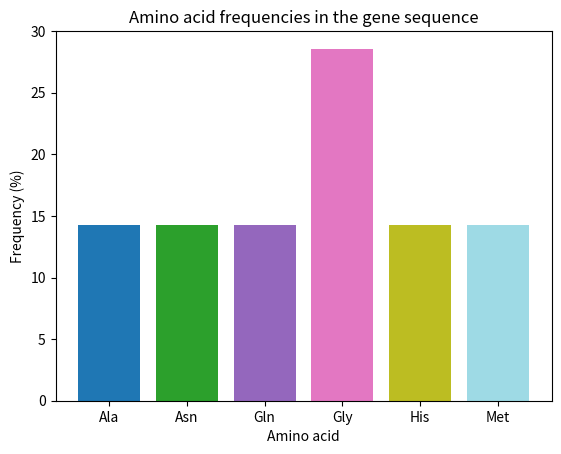

Reproduce this figure in Python.
codon_table = {
    'UUU': 'Phe', 'UUC': 'Phe', 'UUA': 'Leu', 'UUG': 'Leu',
    'CUU': 'Leu', 'CUC': 'Leu', 'CUA': 'Leu', 'CUG': 'Leu',
    'AUU': 'Ile', 'AUC': 'Ile', 'AUA': 'Ile', 'AUG': 'Met',
    'GUU': 'Val', 'GUC': 'Val', 'GUA': 'Val', 'GUG': 'Val',
    'UCU': 'Ser', 'UCC': 'Ser', 'UCA': 'Ser', 'UCG': 'Ser',
    'CCU': 'Pro', 'CCC': 'Pro', 'CCA': 'Pro', 'CCG': 'Pro',
    'ACU': 'Thr', 'ACC': 'Thr', 'ACA': 'Thr', 'ACG': 'Thr',
    'GCU': 'Ala', 'GCC': 'Ala', 'GCA': 'Ala', 'GCG': 'Ala',
    'UAU': 'Tyr', 'UAC': 'Tyr', 'UAA': 'STOP', 'UAG': 'STOP',
    'CAU': 'His', 'CAC': 'His', 'CAA': 'Gln', 'CAG': 'Gln',
    'AAU': 'Asn', 'AAC': 'Asn', 'AAA': 'Lys', 'AAG': 'Lys',
    'GAU': 'Asp', 'GAC': 'Asp', 'GAA': 'Glu', 'GAG': 'Glu',
    'UGU': 'Cys', 'UGC': 'Cys', 'UGA': 'STOP', 'UGG': 'Trp',
    'CGU': 'Arg', 'CGC': 'Arg', 'CGA': 'Arg', 'CGG': 'Arg',
    'AGU': 'Ser', 'AGC': 'Ser', 'AGA': 'Arg', 'AGG': 'Arg',
    'GGU': 'Gly', 'GGC': 'Gly', 'GGA': 'Gly', 'GGG': 'Gly'
}

import matplotlib.pyplot as plt
import numpy as np

def plot_amino_acid_frequencies(gene_sequence):
    stop_codons = {'UAA', 'UAG', 'UGA'}
    for i in range(0, len(gene_sequence), 3):
        codon = gene_sequence[i:i+3]
        if codon in stop_codons:
            actual_sequence = gene_sequence[:i]    
            break
    aa_counts = {}
    total_aas = 0
    for i in range(0, len(actual_sequence), 3):
        codon = actual_sequence[i:i+3]
        if len(codon) == 3:
            aa = codon_table[codon]
            aa_counts[aa] = aa_counts.get(aa, 0) + 1
            total_aas += 1
    amino_acids = sorted(aa_counts.keys())
    colors = plt.cm.tab20(np.linspace(0, 1, len(amino_acids)))
    for aa in amino_acids:
        frequency = aa_counts[aa] / total_aas * 100
        plt.bar(aa, frequency, color=colors[amino_acids.index(aa)])
    plt.title('Amino acid frequencies in the gene sequence')
    plt.xlabel('Amino acid')
    plt.ylabel('Frequency (%)')
    plt.show()
plot_amino_acid_frequencies("AUGGGCCAUGGCGCCCAGAACUGAGAUCAAUAGUACCCGUAUUAACGGGUGA") 